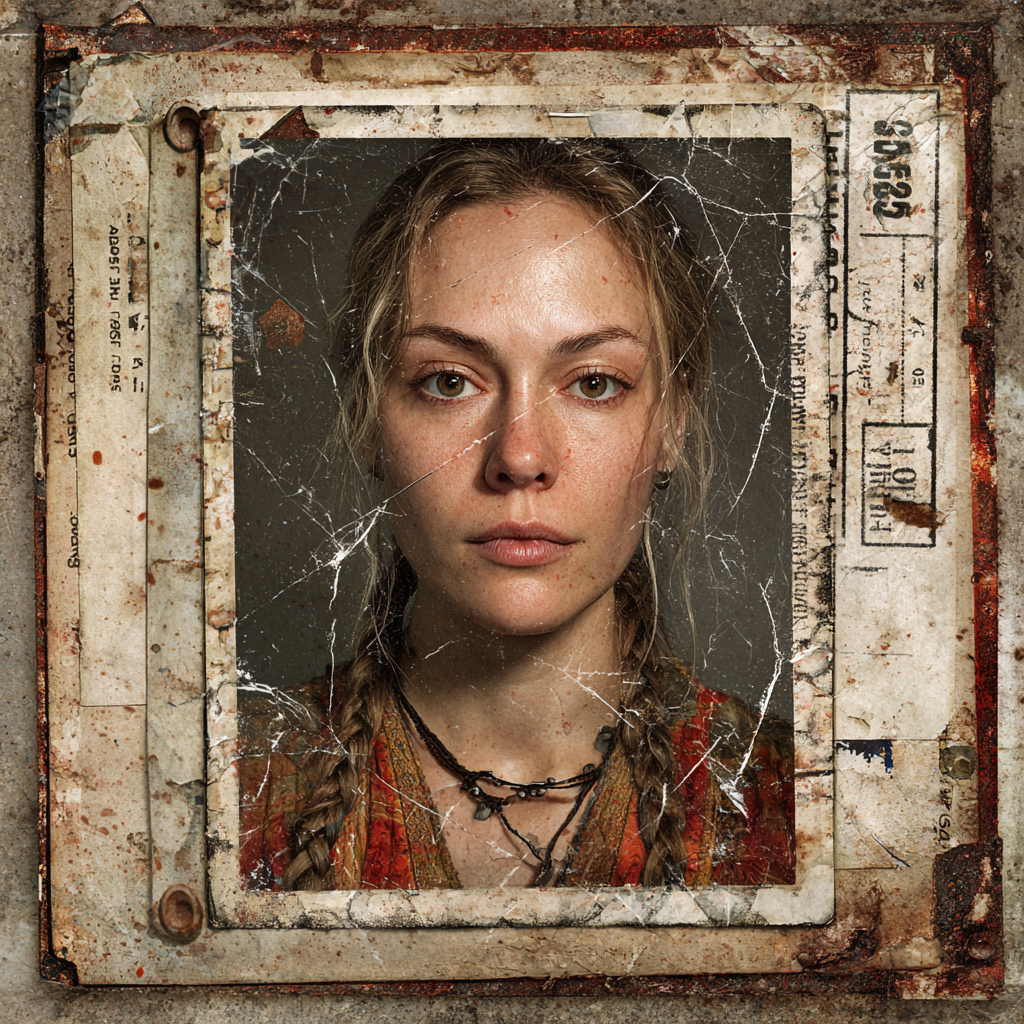
Generation parameters embedded in this image by Midjourney (PNG 'Description' text chunk):
Survivor character portrait frame, weathered photo booth style, cracked glass, rust stains, emergency ID card aesthetic, post-apocalyptic document design --ar 1:1 --v 7 Job ID: 3c6841c2-ea45-4b7a-8d03-bb4dd8363aab